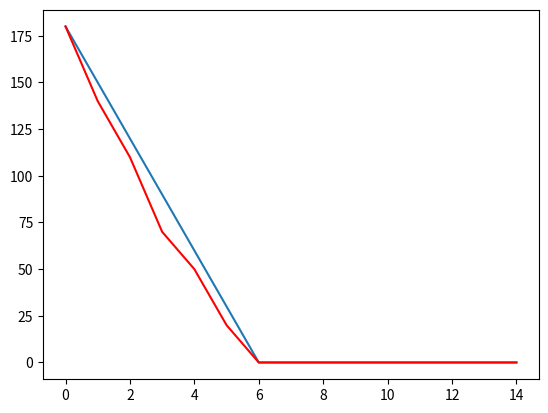

The matplotlib source for this figure:
import matplotlib.pyplot as plt
x=[0,1,2,3,4,5,6,7,8,9,10,11,12,13,14]
y=[180,150,120,90,60,30,0,0,0,0,0,0,0,0,0]

z=[180,140,110,70,50,20,0,0,0,0,0,0,0,0,0]
plt.plot(x,y)
plt.plot(x,z,color="red")
plt.show()